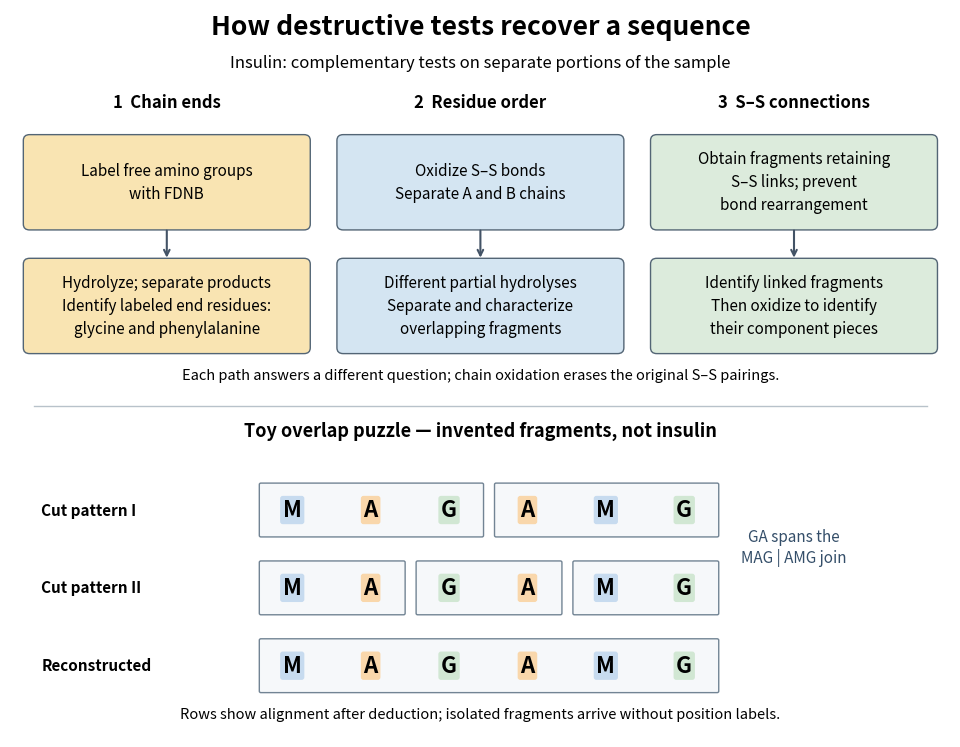

This figure's Python source: (Note: this script raises an exception after producing the figure.)
"""Original experimental logic and toy overlap diagram.

Historical logic: F. Sanger, The Chemistry of Insulin, Nobel lecture (1958).
No historical image or experimental measurements are reproduced.
Tested with Python 3.14 and matplotlib 3.10.7; run from _media with
MPLCONFIGDIR=/tmp/codex-wiki-matplotlib. Output basename matches this script.
"""
from pathlib import Path
import matplotlib
matplotlib.use("Agg")
import matplotlib.pyplot as plt
from matplotlib.patches import FancyBboxPatch


def main():
    fig, ax = plt.subplots(figsize=(9.6, 7.5), dpi=120, facecolor="white")
    ax.set(xlim=(0, 12), ylim=(0, 10))
    ax.axis("off")
    ax.text(6, 9.65, "How destructive tests recover a sequence", ha="center", fontsize=19, weight="bold")
    ax.text(6, 9.2, "Insulin: complementary tests on separate portions of the sample", ha="center", fontsize=12)

    def box(x, y, w, h, text, color):
        ax.add_patch(FancyBboxPatch((x, y), w, h, boxstyle="round,pad=.08", facecolor=color, edgecolor="#536575"))
        ax.text(x+w/2, y+h/2, text, ha="center", va="center", fontsize=11, linespacing=1.45)

    def arrow(x1, y1, x2, y2):
        ax.annotate("", xy=(x2, y2), xytext=(x1, y1), arrowprops={"arrowstyle": "->", "color": "#435366", "lw": 1.5})

    for x, title in ((.25, "1  Chain ends"), (4.25, "2  Residue order"), (8.25, "3  S–S connections")):
        ax.text(x+1.75, 8.65, title, ha="center", fontsize=12, weight="bold")
    box(.25, 7.05, 3.5, 1.15, "Label free amino groups\nwith FDNB", "#f9e4b2")
    box(.25, 5.35, 3.5, 1.15, "Hydrolyze; separate products\nIdentify labeled end residues:\nglycine and phenylalanine", "#f9e4b2")
    arrow(2, 7, 2, 6.55)
    box(4.25, 7.05, 3.5, 1.15, "Oxidize S–S bonds\nSeparate A and B chains", "#d4e5f2")
    box(4.25, 5.35, 3.5, 1.15, "Different partial hydrolyses\nSeparate and characterize\noverlapping fragments", "#d4e5f2")
    arrow(6, 7, 6, 6.55)
    box(8.25, 7.05, 3.5, 1.15, "Obtain fragments retaining\nS–S links; prevent\nbond rearrangement", "#dcebdc")
    box(8.25, 5.35, 3.5, 1.15, "Identify linked fragments\nThen oxidize to identify\ntheir component pieces", "#dcebdc")
    arrow(10, 7, 10, 6.55)
    ax.text(6, 4.92, "Each path answers a different question; chain oxidation erases the original S–S pairings.", ha="center", fontsize=10.5)
    ax.plot((.3, 11.7), (4.55, 4.55), color="#b8c2ca", lw=1)
    ax.text(6, 4.13, "Toy overlap puzzle — invented fragments, not insulin", ha="center", fontsize=13, weight="bold")
    seq = "MAGAMG"
    colors = {"M": "#c7dbef", "A": "#f9d7ab", "G": "#d1e7d3"}
    # Exact fragments from two deliberately chosen, nonbiochemical cutting patterns.
    for y, label, pieces in ((3.12, "Cut pattern I", ((0, "MAG"), (3, "AMG"))),
                             (2.05, "Cut pattern II", ((0, "MA"), (2, "GA"), (4, "MG"))),
                             (.98, "Reconstructed", ((0, seq),))):
        ax.text(.4, y, label, va="center", fontsize=11, weight="bold")
        for start, fragment in pieces:
            width = len(fragment) * 1.0 - .18
            ax.add_patch(FancyBboxPatch((3.2+start, y-.35), width, .7, boxstyle="round,pad=.02", facecolor="#f6f8fa", edgecolor="#728494"))
            for i, aa in enumerate(fragment):
                assert aa == seq[start+i]
                x = 3.6 + start + i
                ax.text(x, y, aa, ha="center", va="center", fontsize=16, weight="bold", bbox={"boxstyle": "round,pad=.12", "facecolor": colors[aa], "edgecolor": "none"})
    ax.text(10.0, 2.6, "GA spans the\nMAG | AMG join", ha="center", va="center", fontsize=11, color="#344e69")
    ax.text(6, .25, "Rows show alignment after deduction; isolated fragments arrive without position labels.", ha="center", fontsize=10.5)
    fig.subplots_adjust(left=.01, right=.99, bottom=.02, top=.99)
    fig.savefig(Path(__file__).with_suffix(".png").name, facecolor="white", transparent=False)
    plt.close(fig)


if __name__ == "__main__":
    main()
